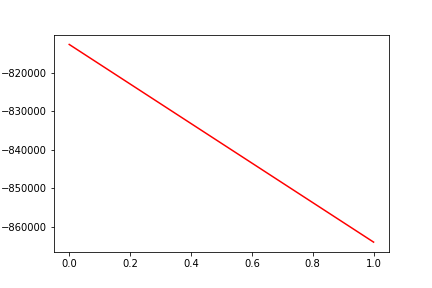

Values plotted in this chart, from the file beside it:
, date, assets
0, 0, -812674
1, 20161122, -863977
